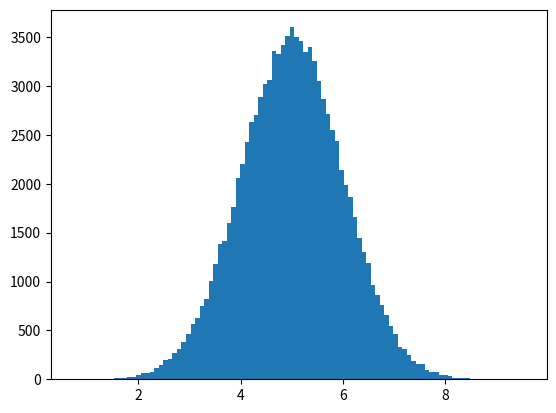

Generate this figure with matplotlib:
# a typical normal data distribution

import numpy as np 
import matplotlib.pyplot as plt 

x = np.random.normal(5.0, 1.0, 100000)
# np.random.normal(mean, standard_deviation, no of data)
# so 5 +- 1 : values are between 4.0 and 6.0
# Bell curve = Normal distribution graph

plt.hist(x, 100)
plt.show()